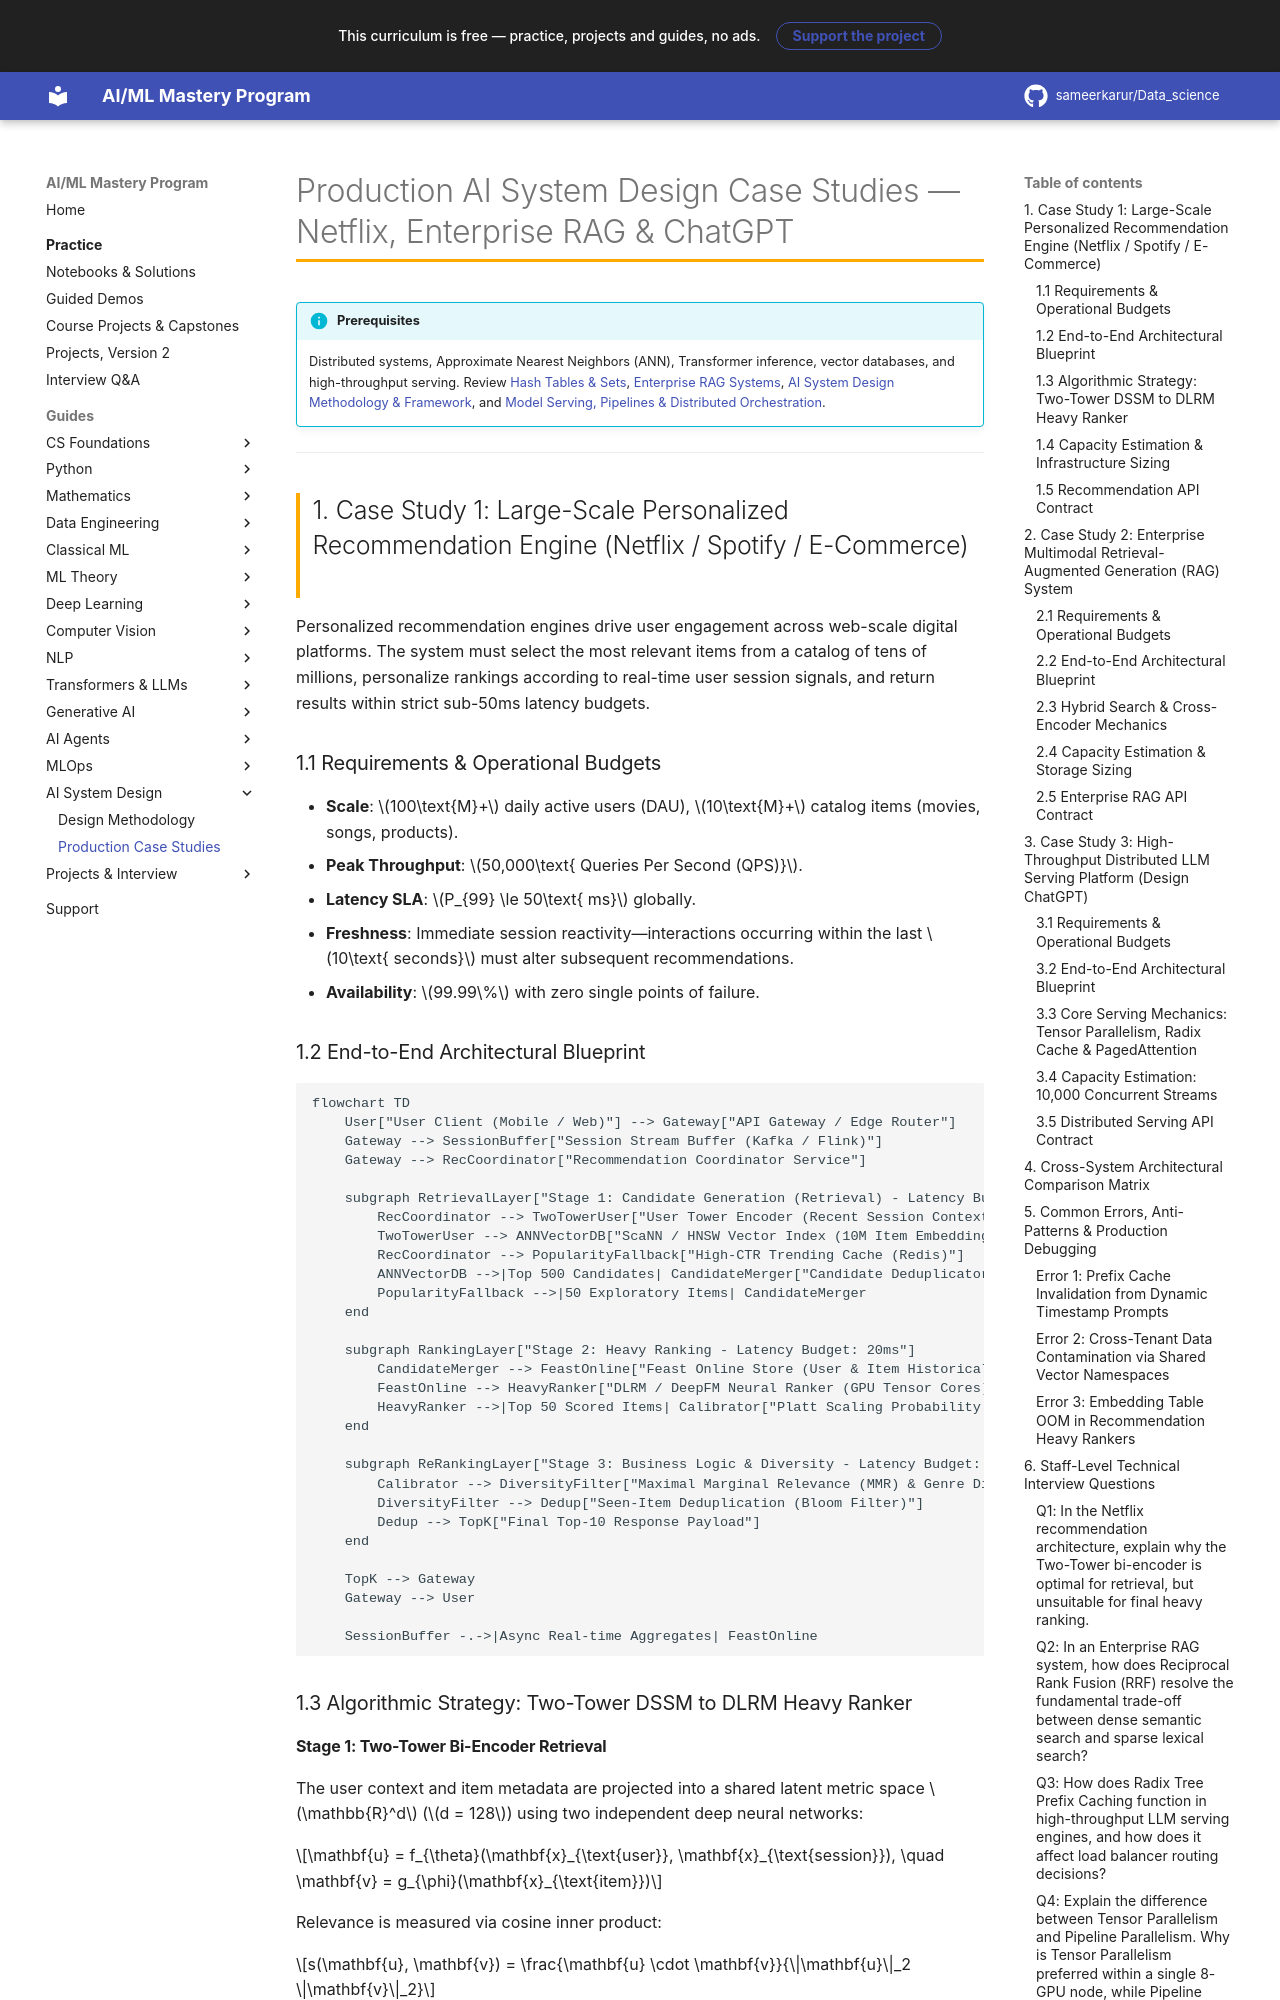

repository: sameerkarur/Data_science · page: 13-ai-system-design/production-case-studies-system-design-deep-dive/index.html · generator: mkdocs

# Production AI System Design Case Studies — Netflix, Enterprise RAG & ChatGPT

!!! info "Prerequisites"
    Distributed systems, Approximate Nearest Neighbors (ANN), Transformer inference, vector databases, and high-throughput serving. Review [Hash Tables & Sets](../00-computer-science/hash-tables-sets-deep-dive.md), [Enterprise RAG Systems](../10-generative-ai/enterprise-rag-systems-deep-dive.md), [AI System Design Methodology & Framework](ai-system-design-methodology-framework-deep-dive.md), and [Model Serving, Pipelines & Distributed Orchestration](../12-mlops/serving-pipelines-orchestration-deep-dive.md).

---

## 1. Case Study 1: Large-Scale Personalized Recommendation Engine (Netflix / Spotify / E-Commerce)

Personalized recommendation engines drive user engagement across web-scale digital platforms. The system must select the most relevant items from a catalog of tens of millions, personalize rankings according to real-time user session signals, and return results within strict sub-50ms latency budgets.

### 1.1 Requirements & Operational Budgets
- **Scale**: $100\text{M}+$ daily active users (DAU), $10\text{M}+$ catalog items (movies, songs, products).
- **Peak Throughput**: $50,000\text{ Queries Per Second (QPS)}$.
- **Latency SLA**: $P_{99} \le 50\text{ ms}$ globally.
- **Freshness**: Immediate session reactivity—interactions occurring within the last $10\text{ seconds}$ must alter subsequent recommendations.
- **Availability**: $99.99\%$ with zero single points of failure.

### 1.2 End-to-End Architectural Blueprint

```mermaid
flowchart TD
    User["User Client (Mobile / Web)"] --> Gateway["API Gateway / Edge Router"]
    Gateway --> SessionBuffer["Session Stream Buffer (Kafka / Flink)"]
    Gateway --> RecCoordinator["Recommendation Coordinator Service"]

    subgraph RetrievalLayer["Stage 1: Candidate Generation (Retrieval) - Latency Budget: 15ms"]
        RecCoordinator --> TwoTowerUser["User Tower Encoder (Recent Session Context)"]
        TwoTowerUser --> ANNVectorDB["ScaNN / HNSW Vector Index (10M Item Embeddings)"]
        RecCoordinator --> PopularityFallback["High-CTR Trending Cache (Redis)"]
        ANNVectorDB -->|Top 500 Candidates| CandidateMerger["Candidate Deduplicator & Merger"]
        PopularityFallback -->|50 Exploratory Items| CandidateMerger
    end

    subgraph RankingLayer["Stage 2: Heavy Ranking - Latency Budget: 20ms"]
        CandidateMerger --> FeastOnline["Feast Online Store (User & Item Historical Features)"]
        FeastOnline --> HeavyRanker["DLRM / DeepFM Neural Ranker (GPU Tensor Cores)"]
        HeavyRanker -->|Top 50 Scored Items| Calibrator["Platt Scaling Probability Calibration"]
    end

    subgraph ReRankingLayer["Stage 3: Business Logic & Diversity - Latency Budget: 5ms"]
        Calibrator --> DiversityFilter["Maximal Marginal Relevance (MMR) & Genre Diversity"]
        DiversityFilter --> Dedup["Seen-Item Deduplication (Bloom Filter)"]
        Dedup --> TopK["Final Top-10 Response Payload"]
    end

    TopK --> Gateway
    Gateway --> User

    SessionBuffer -.->|Async Real-time Aggregates| FeastOnline
```

### 1.3 Algorithmic Strategy: Two-Tower DSSM to DLRM Heavy Ranker
